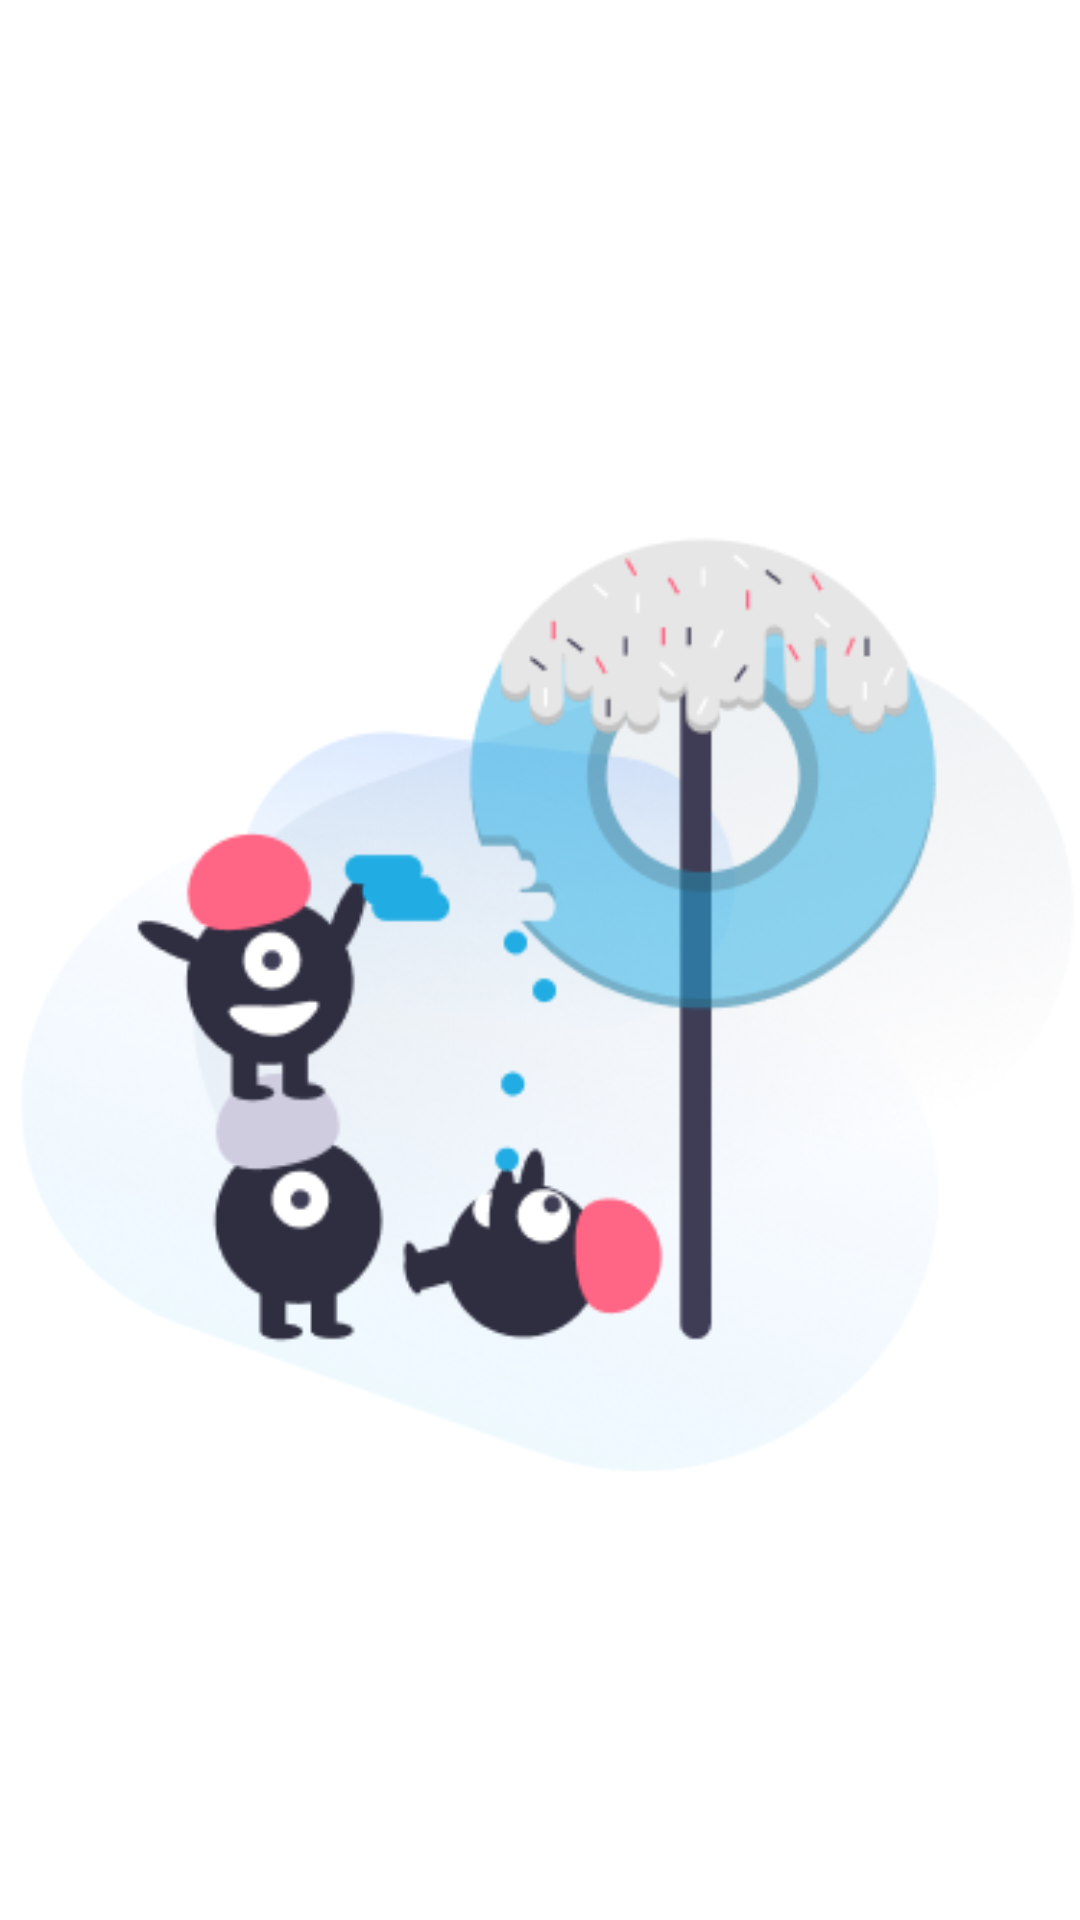

Here is an Android app screen rendered from its layout file. Give the layout XML and the strings, colors and styles it references.
<!-- AndroidManifest.xml: application theme Theme.BGTUStatistic -->
<!-- res/layout/fragment_no_data.xml -->
<?xml version="1.0" encoding="utf-8"?>
<androidx.appcompat.widget.AppCompatImageView xmlns:android="http://schemas.android.com/apk/res/android"
    xmlns:tools="http://schemas.android.com/tools"
    android:layout_width="match_parent"
    android:layout_height="match_parent"
    android:src="@drawable/empty"
    tools:context=".UILayer.UIelements.NoDataFragment"/>
<!-- resources referenced by this layout -->
<resources>
  <!-- drawable empty: png bitmap (drawable-v24, 120245 bytes) -->
  <style name="Theme.BGTUStatistic" parent="Theme.MaterialComponents.DayNight.NoActionBar">
          
          <item name="colorPrimary">@color/button_light_blue</item>
          <item name="colorPrimaryVariant">@color/button_light_blue</item>
          <item name="colorOnPrimary">@color/white</item>
          g
          <item name="colorSecondary">@color/teal_200</item>
          <item name="colorSecondaryVariant">@color/teal_700</item>
          <item name="colorOnSecondary">@color/black</item>
          
          <item name="android:statusBarColor" tools:targetApi="l">?attr/colorPrimaryVariant</item>
          
          <item name="android:windowTranslucentStatus">true</item>
          <item name="android:windowTranslucentNavigation">true</item>
          <item name="android:autofilledHighlight" tools:targetApi="o">@android:color/transparent</item>
      </style>
  <color name="button_light_blue">#1E4579</color>
  <color name="white">#FFFFFFFF</color>
  <color name="teal_200">#FF03DAC5</color>
  <color name="teal_700">#FF018786</color>
  <color name="black">#FF000000</color>
</resources>
